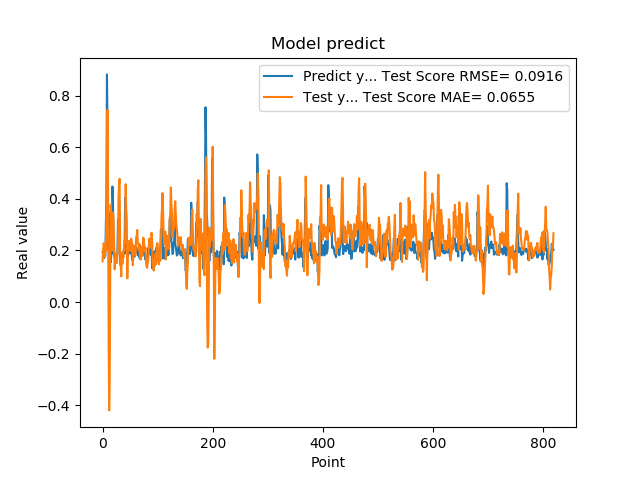

Values plotted in this chart, from the file beside it:
1.941800117492676059e-01, 1.571667045207451874e-01
1.970258951187133512e-01, 1.989161611537307861e-01
1.859861761331558505e-01, 2.277164489130035774e-01
1.705197989940643033e-01, 2.195536754324830253e-01
1.844120919704437256e-01, 1.741977577469026317e-01
1.779371052980423251e-01, 2.257586025680561881e-01
3.004232645034790039e-01, 1.969615037731294871e-01
3.969086110591887873e-01, 3.525218481410312688e-01
8.820003867149353027e-01, 4.859559350209690098e-01
6.841114759445190430e-01, 7.444973313123870451e-01
2.116497457027435580e-01, 4.330997853694080191e-01
2.014262527227401733e-01, -1.141806887885231797e-01
2.061583995819092074e-01, -4.198142553894790296e-01
3.160260915756225586e-01, -3.029564649178019264e-01
3.489396274089813232e-01, 1.092310455379805895e-01
1.544443815946578979e-01, 3.765438194631457458e-01
1.959947794675827026e-01, 2.218192956087736978e-01
1.894801408052444180e-01, 2.389503129810293114e-01
4.474425017833709162e-01, 1.998416619367573976e-01
3.771362304687500555e-01, 3.475116563175552065e-01
1.889318972826004028e-01, 3.166359262042359735e-01
1.752775162458419522e-01, 2.163563474141756982e-01
1.822472065687180121e-01, 1.270685462084993056e-01
1.866402029991149902e-01, 1.629925591574504784e-01
1.715678423643112183e-01, 1.890023850508263936e-01
1.676391065120696744e-01, 1.834178404516863536e-01
1.773854047060013095e-01, 1.512997687317604589e-01
1.872433423995972235e-01, 1.862604810478488415e-01
3.204146027565002441e-01, 2.072693826724429922e-01
3.134283721446990967e-01, 4.035753526854218287e-01
3.171058297157288153e-01, 4.559252326675873879e-01
2.202603369951247891e-01, 4.776193867941573856e-01
1.659800857305526733e-01, 1.884487039706220224e-01
1.415748745203018188e-01, 1.397025195143435650e-01
1.852595061063766479e-01, 9.931876828276828273e-02
1.814238876104354858e-01, 1.908666432613437269e-01
1.905867606401443481e-01, 1.471472048033928559e-01
1.810430586338043213e-01, 1.789393543303435807e-01
1.954265981912612915e-01, 1.722085093855862392e-01
2.029463946819305142e-01, 2.149227719064269182e-01
1.862521618604660034e-01, 2.399945546994126100e-01
4.038094580173492432e-01, 2.296009115207367224e-01
3.743042349815369207e-01, 4.565480015108350775e-01
2.572054266929626465e-01, 3.614584543017003160e-01
2.253161966800689420e-01, 3.223148491567556784e-01
1.787700653076171875e-01, 9.176363811328309972e-02
1.761920750141143799e-01, 2.316716874021718386e-01
1.861467957496643066e-01, 2.033023541106473708e-01
1.954011768102645874e-01, 2.368724249463215470e-01
1.907722949981689176e-01, 2.184404367330896324e-01
1.898660957813262939e-01, 2.264556360054442719e-01
2.001174986362457275e-01, 1.981900497345654433e-01
1.922753006219863892e-01, 2.452877009221536841e-01
1.810636967420578003e-01, 2.309885616700005084e-01
1.635809391736984530e-01, 2.251570449774052129e-01
1.916799396276473999e-01, 1.428786162550861327e-01
2.058236002922058105e-01, 1.944332038051229394e-01
1.857409924268722812e-01, 2.187447922784188370e-01
1.752161234617233276e-01, 2.119318467521389138e-01
1.845117062330245972e-01, 1.794774176558476819e-01
2.143009155988692682e-01, 1.827269797969061915e-01
... 759 more rows
